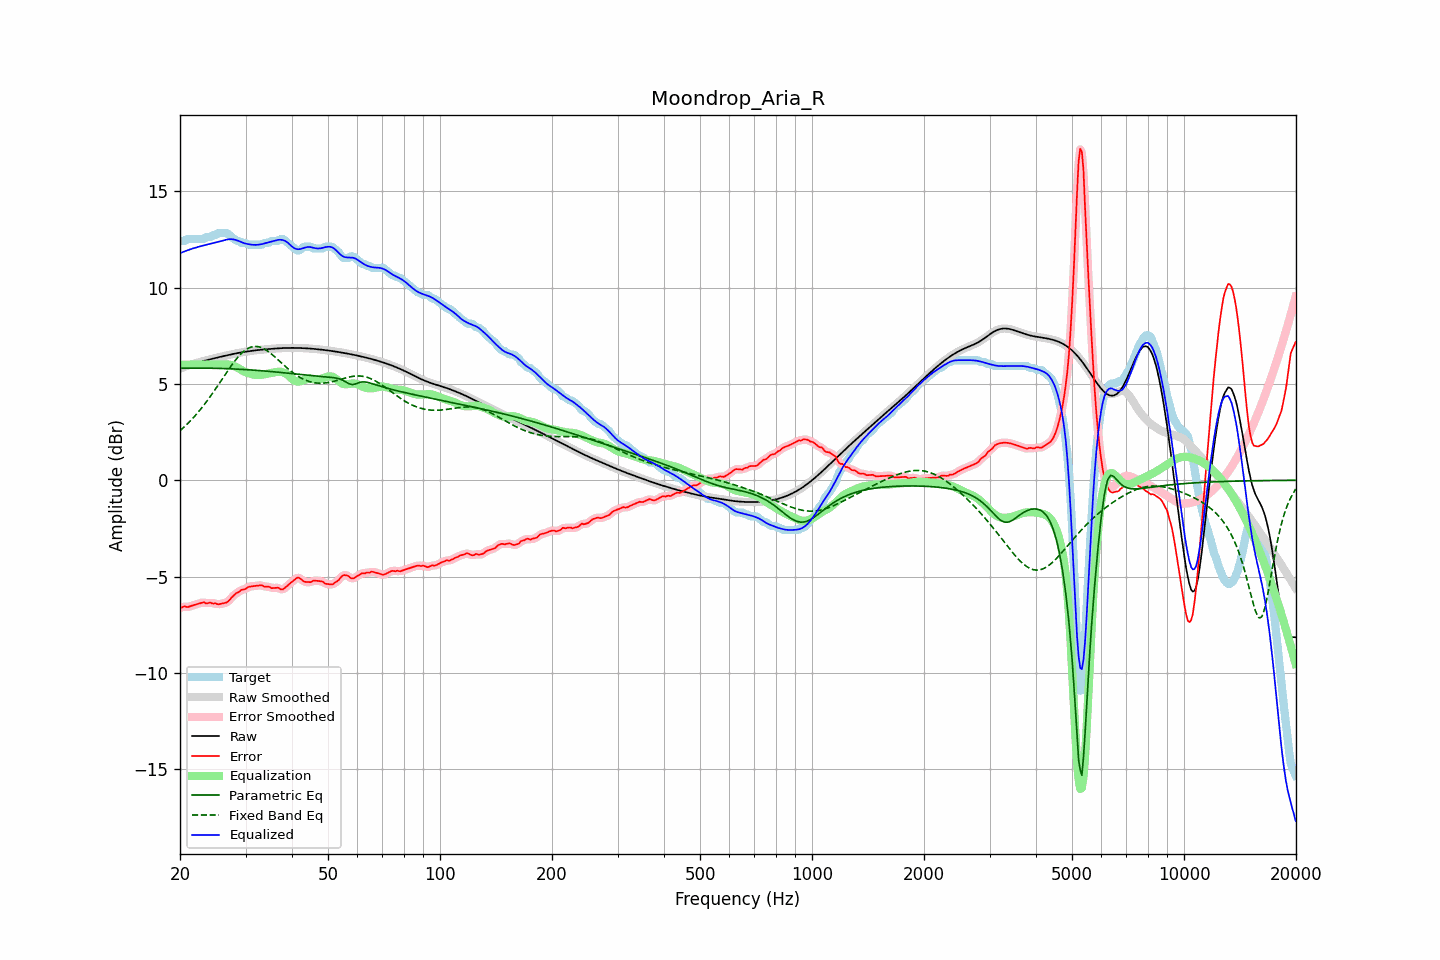

The file beside this chart, header and first rows:
frequency, raw, error, smoothed, error_smoothed, equalization, parametric_eq, fixed_band_eq, equalized_raw, equalized_smoothed, target
20.00, 5.79, -6.64, 5.79, -6.63, 6.00, 5.81, 2.57, 11.79, 11.79, 12.43
20.20, 5.83, -6.60, 5.83, -6.60, 6.00, 5.82, 2.65, 11.83, 11.83, 12.43
20.40, 5.86, -6.57, 5.86, -6.58, 6.00, 5.82, 2.72, 11.86, 11.86, 12.43
20.61, 5.89, -6.54, 5.89, -6.56, 6.00, 5.82, 2.80, 11.89, 11.89, 12.43
20.81, 5.92, -6.58, 5.92, -6.57, 6.00, 5.82, 2.88, 11.92, 11.92, 12.50
21.02, 5.95, -6.58, 5.95, -6.57, 6.00, 5.82, 2.96, 11.95, 11.95, 12.53
21.23, 5.98, -6.55, 5.98, -6.56, 6.00, 5.82, 3.04, 11.98, 11.98, 12.53
21.44, 6.01, -6.52, 6.01, -6.53, 6.00, 5.82, 3.13, 12.01, 12.01, 12.53
21.66, 6.03, -6.50, 6.03, -6.50, 6.00, 5.82, 3.22, 12.03, 12.03, 12.53
21.87, 6.06, -6.47, 6.06, -6.47, 6.00, 5.82, 3.31, 12.06, 12.06, 12.53
22.09, 6.08, -6.45, 6.08, -6.45, 6.00, 5.82, 3.41, 12.08, 12.08, 12.53
22.31, 6.11, -6.42, 6.11, -6.42, 6.00, 5.82, 3.50, 12.11, 12.11, 12.53
22.54, 6.13, -6.40, 6.13, -6.40, 6.00, 5.82, 3.60, 12.13, 12.13, 12.53
22.76, 6.15, -6.37, 6.15, -6.37, 6.00, 5.82, 3.71, 12.15, 12.15, 12.53
22.99, 6.18, -6.35, 6.18, -6.36, 6.00, 5.82, 3.81, 12.18, 12.18, 12.53
23.22, 6.20, -6.34, 6.20, -6.36, 6.00, 5.82, 3.92, 12.20, 12.20, 12.53
23.45, 6.22, -6.39, 6.22, -6.37, 6.00, 5.82, 4.03, 12.22, 12.22, 12.61
23.69, 6.24, -6.39, 6.24, -6.37, 6.00, 5.82, 4.14, 12.24, 12.24, 12.63
23.92, 6.26, -6.37, 6.26, -6.37, 6.00, 5.82, 4.25, 12.26, 12.26, 12.63
24.16, 6.28, -6.35, 6.28, -6.37, 6.00, 5.82, 4.37, 12.28, 12.28, 12.63
24.40, 6.30, -6.39, 6.30, -6.37, 6.00, 5.82, 4.49, 12.30, 12.30, 12.70
24.65, 6.32, -6.40, 6.32, -6.39, 6.00, 5.81, 4.61, 12.32, 12.32, 12.73
24.89, 6.34, -6.38, 6.34, -6.41, 6.00, 5.81, 4.73, 12.34, 12.34, 12.73
25.14, 6.36, -6.43, 6.36, -6.42, 6.00, 5.81, 4.85, 12.36, 12.36, 12.79
25.39, 6.38, -6.44, 6.38, -6.43, 6.00, 5.81, 4.98, 12.38, 12.38, 12.83
25.65, 6.40, -6.42, 6.40, -6.43, 6.00, 5.81, 5.10, 12.40, 12.40, 12.83
25.91, 6.42, -6.40, 6.42, -6.41, 6.00, 5.80, 5.23, 12.42, 12.42, 12.83
26.16, 6.44, -6.38, 6.44, -6.39, 6.00, 5.80, 5.35, 12.45, 12.45, 12.83
26.43, 6.46, -6.36, 6.46, -6.37, 6.01, 5.80, 5.47, 12.47, 12.47, 12.83
26.69, 6.48, -6.35, 6.48, -6.34, 6.01, 5.79, 5.60, 12.49, 12.49, 12.83
26.96, 6.50, -6.29, 6.50, -6.28, 6.01, 5.79, 5.72, 12.51, 12.51, 12.79
27.23, 6.52, -6.20, 6.52, -6.20, 6.00, 5.79, 5.84, 12.52, 12.52, 12.72
27.50, 6.54, -6.09, 6.54, -6.11, 5.98, 5.78, 5.96, 12.52, 12.52, 12.63
27.77, 6.56, -6.02, 6.56, -6.01, 5.95, 5.78, 6.07, 12.51, 12.51, 12.57
28.05, 6.57, -5.94, 6.57, -5.93, 5.92, 5.78, 6.18, 12.49, 12.49, 12.52
28.33, 6.59, -5.86, 6.59, -5.88, 5.88, 5.77, 6.29, 12.47, 12.47, 12.45
28.62, 6.61, -5.82, 6.61, -5.81, 5.83, 5.77, 6.39, 12.44, 12.44, 12.43
28.90, 6.62, -5.78, 6.62, -5.76, 5.79, 5.76, 6.48, 12.41, 12.41, 12.40
29.19, 6.64, -5.69, 6.64, -5.72, 5.73, 5.76, 6.57, 12.37, 12.37, 12.33
29.48, 6.65, -5.68, 6.65, -5.68, 5.68, 5.75, 6.64, 12.34, 12.34, 12.33
29.78, 6.66, -5.66, 6.66, -5.65, 5.64, 5.75, 6.72, 12.30, 12.30, 12.33
30.08, 6.68, -5.64, 6.68, -5.62, 5.61, 5.74, 6.78, 12.28, 12.28, 12.31
30.38, 6.69, -5.56, 6.69, -5.58, 5.58, 5.74, 6.83, 12.26, 12.27, 12.25
30.68, 6.70, -5.53, 6.70, -5.54, 5.55, 5.73, 6.87, 12.25, 12.25, 12.23
30.99, 6.71, -5.51, 6.71, -5.51, 5.52, 5.73, 6.91, 12.24, 12.24, 12.23
31.30, 6.72, -5.50, 6.72, -5.50, 5.50, 5.72, 6.93, 12.23, 12.23, 12.23
31.61, 6.74, -5.49, 6.73, -5.49, 5.48, 5.72, 6.95, 12.22, 12.22, 12.23
31.93, 6.74, -5.48, 6.74, -5.48, 5.47, 5.71, 6.95, 12.22, 12.22, 12.23
32.24, 6.75, -5.47, 6.75, -5.47, 5.47, 5.70, 6.95, 12.22, 12.22, 12.23
32.57, 6.76, -5.46, 6.76, -5.46, 5.47, 5.70, 6.93, 12.23, 12.23, 12.23
32.89, 6.77, -5.46, 6.77, -5.46, 5.47, 5.69, 6.91, 12.25, 12.25, 12.23
33.22, 6.78, -5.45, 6.78, -5.47, 5.48, 5.68, 6.87, 12.26, 12.26, 12.23
33.55, 6.79, -5.51, 6.79, -5.50, 5.49, 5.68, 6.84, 12.28, 12.28, 12.30
33.89, 6.80, -5.53, 6.80, -5.52, 5.51, 5.67, 6.79, 12.31, 12.31, 12.33
34.23, 6.80, -5.52, 6.80, -5.53, 5.53, 5.66, 6.74, 12.33, 12.33, 12.33
34.57, 6.81, -5.52, 6.81, -5.54, 5.54, 5.66, 6.68, 12.35, 12.35, 12.33
34.92, 6.82, -5.55, 6.82, -5.56, 5.55, 5.65, 6.62, 12.37, 12.37, 12.37
35.27, 6.83, -5.60, 6.83, -5.58, 5.57, 5.64, 6.55, 12.39, 12.39, 12.43
35.62, 6.83, -5.60, 6.83, -5.60, 5.59, 5.63, 6.48, 12.42, 12.42, 12.43
35.97, 6.84, -5.59, 6.84, -5.59, 5.60, 5.63, 6.40, 12.44, 12.44, 12.43
... 635 more rows
